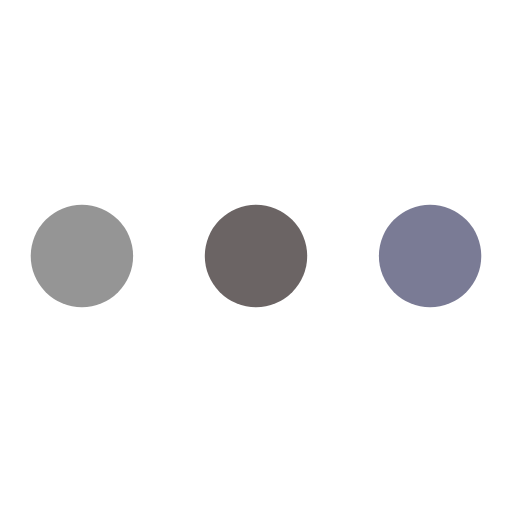
t = 0.00 s
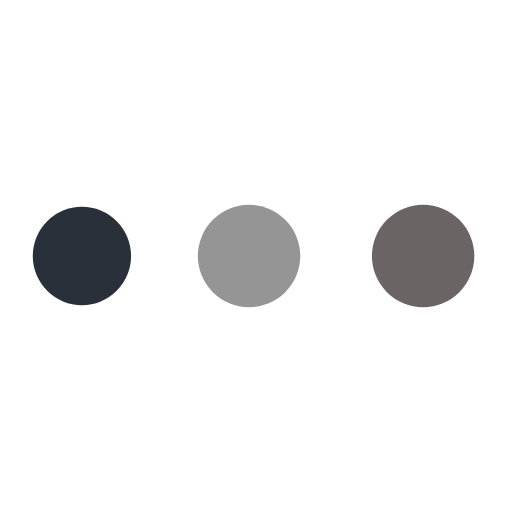
t = 0.26 s
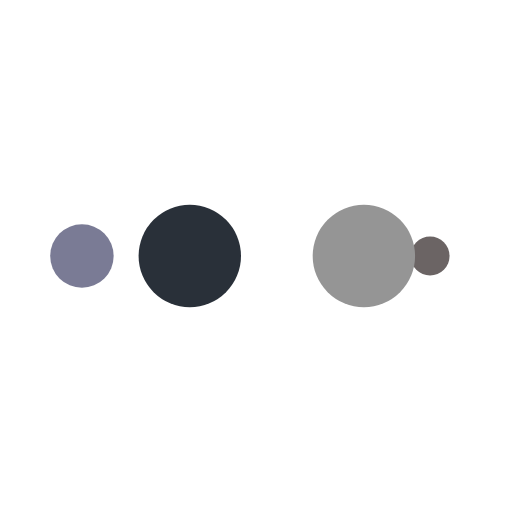
t = 0.43 s
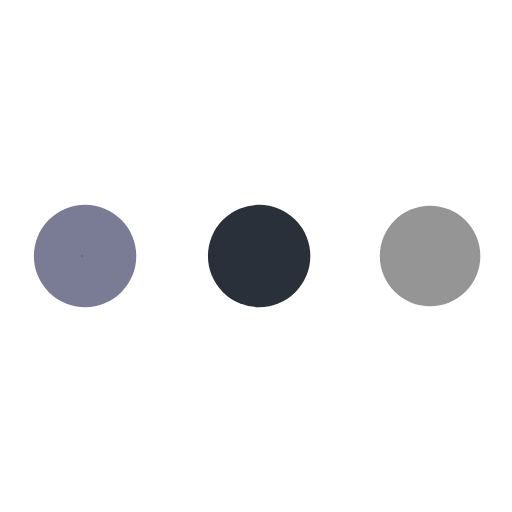
t = 0.69 s
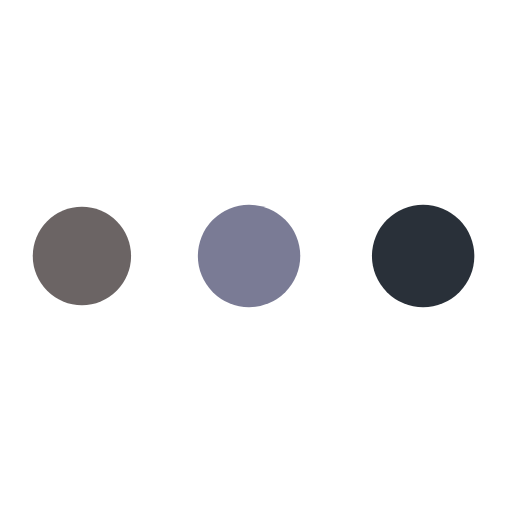
t = 0.94 s
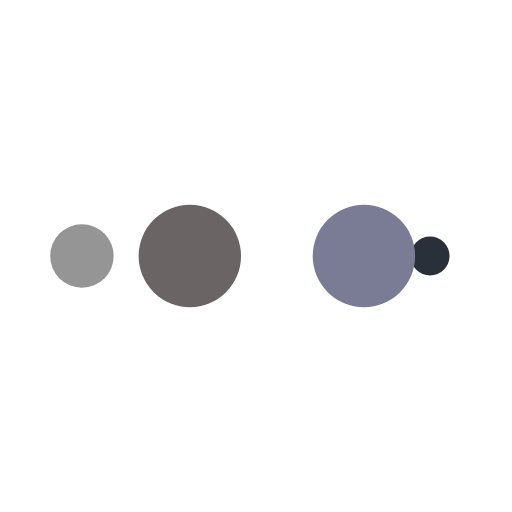
t = 1.11 s

The animated SVG that drew these frames (rendered in a browser with its animation timeline set to each time). Animation: 10 SMIL elements (animate=10); one cycle of 1.37 s, repeats indefinitely.

<?xml version="1.0" encoding="utf-8"?>
<svg xmlns="http://www.w3.org/2000/svg" xmlns:xlink="http://www.w3.org/1999/xlink" style="margin: auto; background: none; display: block; shape-rendering: auto;" width="217px" height="217px" viewBox="0 0 100 100" preserveAspectRatio="xMidYMid">
<circle cx="84" cy="50" r="10" fill="#7a7b95">
    <animate attributeName="r" repeatCount="indefinite" dur="0.3424657534246575s" calcMode="spline" keyTimes="0;1" values="10;0" keySplines="0 0.5 0.5 1" begin="0s"></animate>
    <animate attributeName="fill" repeatCount="indefinite" dur="1.36986301369863s" calcMode="discrete" keyTimes="0;0.25;0.5;0.75;1" values="#7a7b95;#6b6464;#959595;#293039;#7a7b95" begin="0s"></animate>
</circle><circle cx="16" cy="50" r="10" fill="#7a7b95">
  <animate attributeName="r" repeatCount="indefinite" dur="1.36986301369863s" calcMode="spline" keyTimes="0;0.25;0.5;0.75;1" values="0;0;10;10;10" keySplines="0 0.5 0.5 1;0 0.5 0.5 1;0 0.5 0.5 1;0 0.5 0.5 1" begin="0s"></animate>
  <animate attributeName="cx" repeatCount="indefinite" dur="1.36986301369863s" calcMode="spline" keyTimes="0;0.25;0.5;0.75;1" values="16;16;16;50;84" keySplines="0 0.5 0.5 1;0 0.5 0.5 1;0 0.5 0.5 1;0 0.5 0.5 1" begin="0s"></animate>
</circle><circle cx="50" cy="50" r="10" fill="#293039">
  <animate attributeName="r" repeatCount="indefinite" dur="1.36986301369863s" calcMode="spline" keyTimes="0;0.25;0.5;0.75;1" values="0;0;10;10;10" keySplines="0 0.5 0.5 1;0 0.5 0.5 1;0 0.5 0.5 1;0 0.5 0.5 1" begin="-0.3424657534246575s"></animate>
  <animate attributeName="cx" repeatCount="indefinite" dur="1.36986301369863s" calcMode="spline" keyTimes="0;0.25;0.5;0.75;1" values="16;16;16;50;84" keySplines="0 0.5 0.5 1;0 0.5 0.5 1;0 0.5 0.5 1;0 0.5 0.5 1" begin="-0.3424657534246575s"></animate>
</circle><circle cx="84" cy="50" r="10" fill="#959595">
  <animate attributeName="r" repeatCount="indefinite" dur="1.36986301369863s" calcMode="spline" keyTimes="0;0.25;0.5;0.75;1" values="0;0;10;10;10" keySplines="0 0.5 0.5 1;0 0.5 0.5 1;0 0.5 0.5 1;0 0.5 0.5 1" begin="-0.684931506849315s"></animate>
  <animate attributeName="cx" repeatCount="indefinite" dur="1.36986301369863s" calcMode="spline" keyTimes="0;0.25;0.5;0.75;1" values="16;16;16;50;84" keySplines="0 0.5 0.5 1;0 0.5 0.5 1;0 0.5 0.5 1;0 0.5 0.5 1" begin="-0.684931506849315s"></animate>
</circle><circle cx="16" cy="50" r="10" fill="#6b6464">
  <animate attributeName="r" repeatCount="indefinite" dur="1.36986301369863s" calcMode="spline" keyTimes="0;0.25;0.5;0.75;1" values="0;0;10;10;10" keySplines="0 0.5 0.5 1;0 0.5 0.5 1;0 0.5 0.5 1;0 0.5 0.5 1" begin="-1.0273972602739727s"></animate>
  <animate attributeName="cx" repeatCount="indefinite" dur="1.36986301369863s" calcMode="spline" keyTimes="0;0.25;0.5;0.75;1" values="16;16;16;50;84" keySplines="0 0.5 0.5 1;0 0.5 0.5 1;0 0.5 0.5 1;0 0.5 0.5 1" begin="-1.0273972602739727s"></animate>
</circle>
</svg>